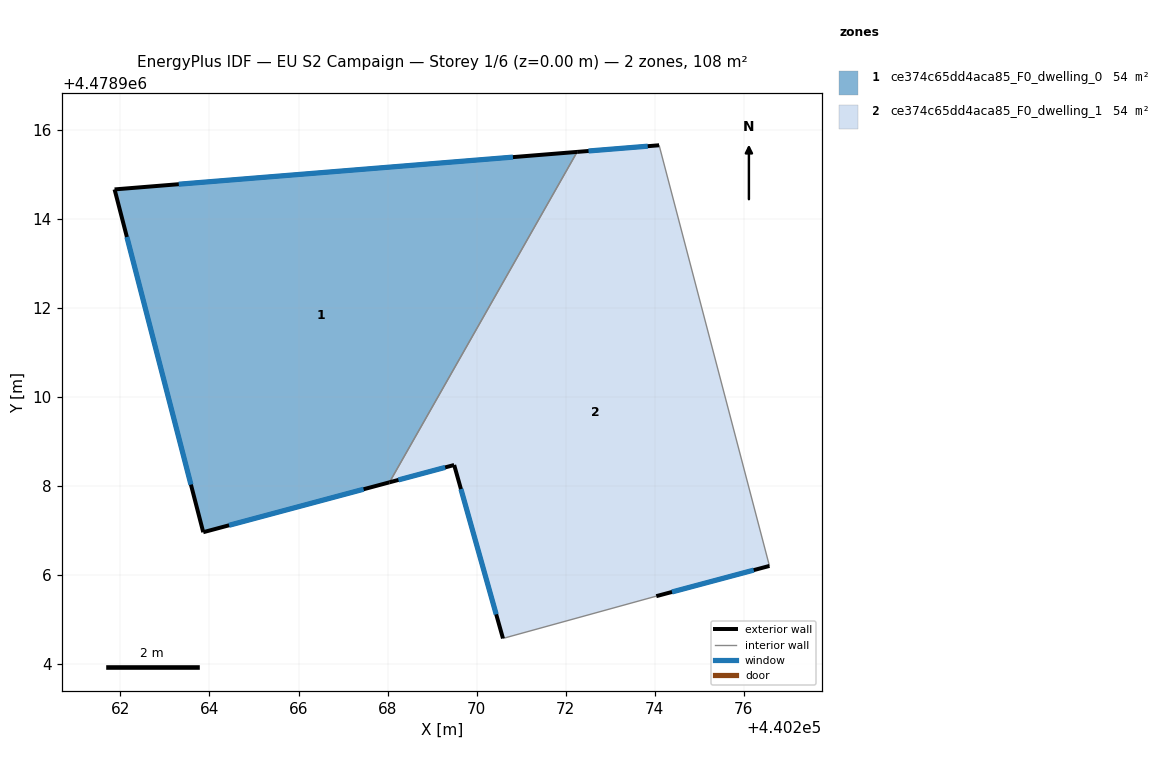
=== STOREY PLAN SPEC (per zone: floor XY polygon, exterior-wall plan segments, windows/doors) ===
zone 1: ce374c65dd4aca85_F0_dwelling_0  (54.0 m²)
  floor: (440268.04, 4478908.08) (440272.26, 4478915.50) (440261.87, 4478914.66) (440263.86, 4478906.96)
  exterior wall: (440261.87, 4478914.66) – (440272.26, 4478915.50)  [10.4 m]
    window: (440263.31, 4478914.77) – (440270.81, 4478915.38)  [16.3 m²]
  exterior wall: (440268.04, 4478908.08) – (440263.86, 4478906.96)  [4.3 m]
    window: (440267.46, 4478907.92) – (440264.44, 4478907.11)  [6.8 m²]
  exterior wall: (440263.86, 4478906.96) – (440261.87, 4478914.66)  [8.0 m]
    window: (440263.58, 4478908.03) – (440262.15, 4478913.59)  [12.4 m²]
  interior walls: 1
zone 2: ce374c65dd4aca85_F0_dwelling_1  (54.0 m²)
  floor: (440276.57, 4478906.20) (440274.10, 4478915.65) (440272.26, 4478915.50) (440268.04, 4478908.08) (440269.49, 4478908.47) (440270.59, 4478904.57) (440274.03, 4478905.52)
  exterior wall: (440270.59, 4478904.57) – (440269.49, 4478908.47)  [4.0 m]
    window: (440270.44, 4478905.11) – (440269.65, 4478907.93)  [6.3 m²]
  exterior wall: (440269.49, 4478908.47) – (440268.04, 4478908.08)  [1.5 m]
    window: (440269.29, 4478908.41) – (440268.24, 4478908.13)  [2.4 m²]
  exterior wall: (440272.26, 4478915.50) – (440274.10, 4478915.65)  [1.8 m]
    window: (440272.51, 4478915.52) – (440273.84, 4478915.63)  [2.9 m²]
  exterior wall: (440276.57, 4478906.20) – (440274.03, 4478905.52)  [2.6 m]
    window: (440276.22, 4478906.11) – (440274.38, 4478905.62)  [4.1 m²]
  interior walls: 3

=== DERIVED (storey summary) ===
Building: EU S2 Campaign
Storey: 1 of 6  (floor level z = 0.00 m)
Storey gross floor area: 107.9 m²
Zones on this storey: 2
  - ce374c65dd4aca85_F0_dwelling_0: floor 54.0 m²; exterior wall 22.7 m (68.1 m²); 3 window(s) 35.5 m²; WWR 52.2%
  - ce374c65dd4aca85_F0_dwelling_1: floor 54.0 m²; exterior wall 10.0 m (30.1 m²); 4 window(s) 15.7 m²; WWR 52.2%
Zone adjacency (shared interzone walls):
  - ce374c65dd4aca85_F0_dwelling_0 ↔ ce374c65dd4aca85_F0_dwelling_1